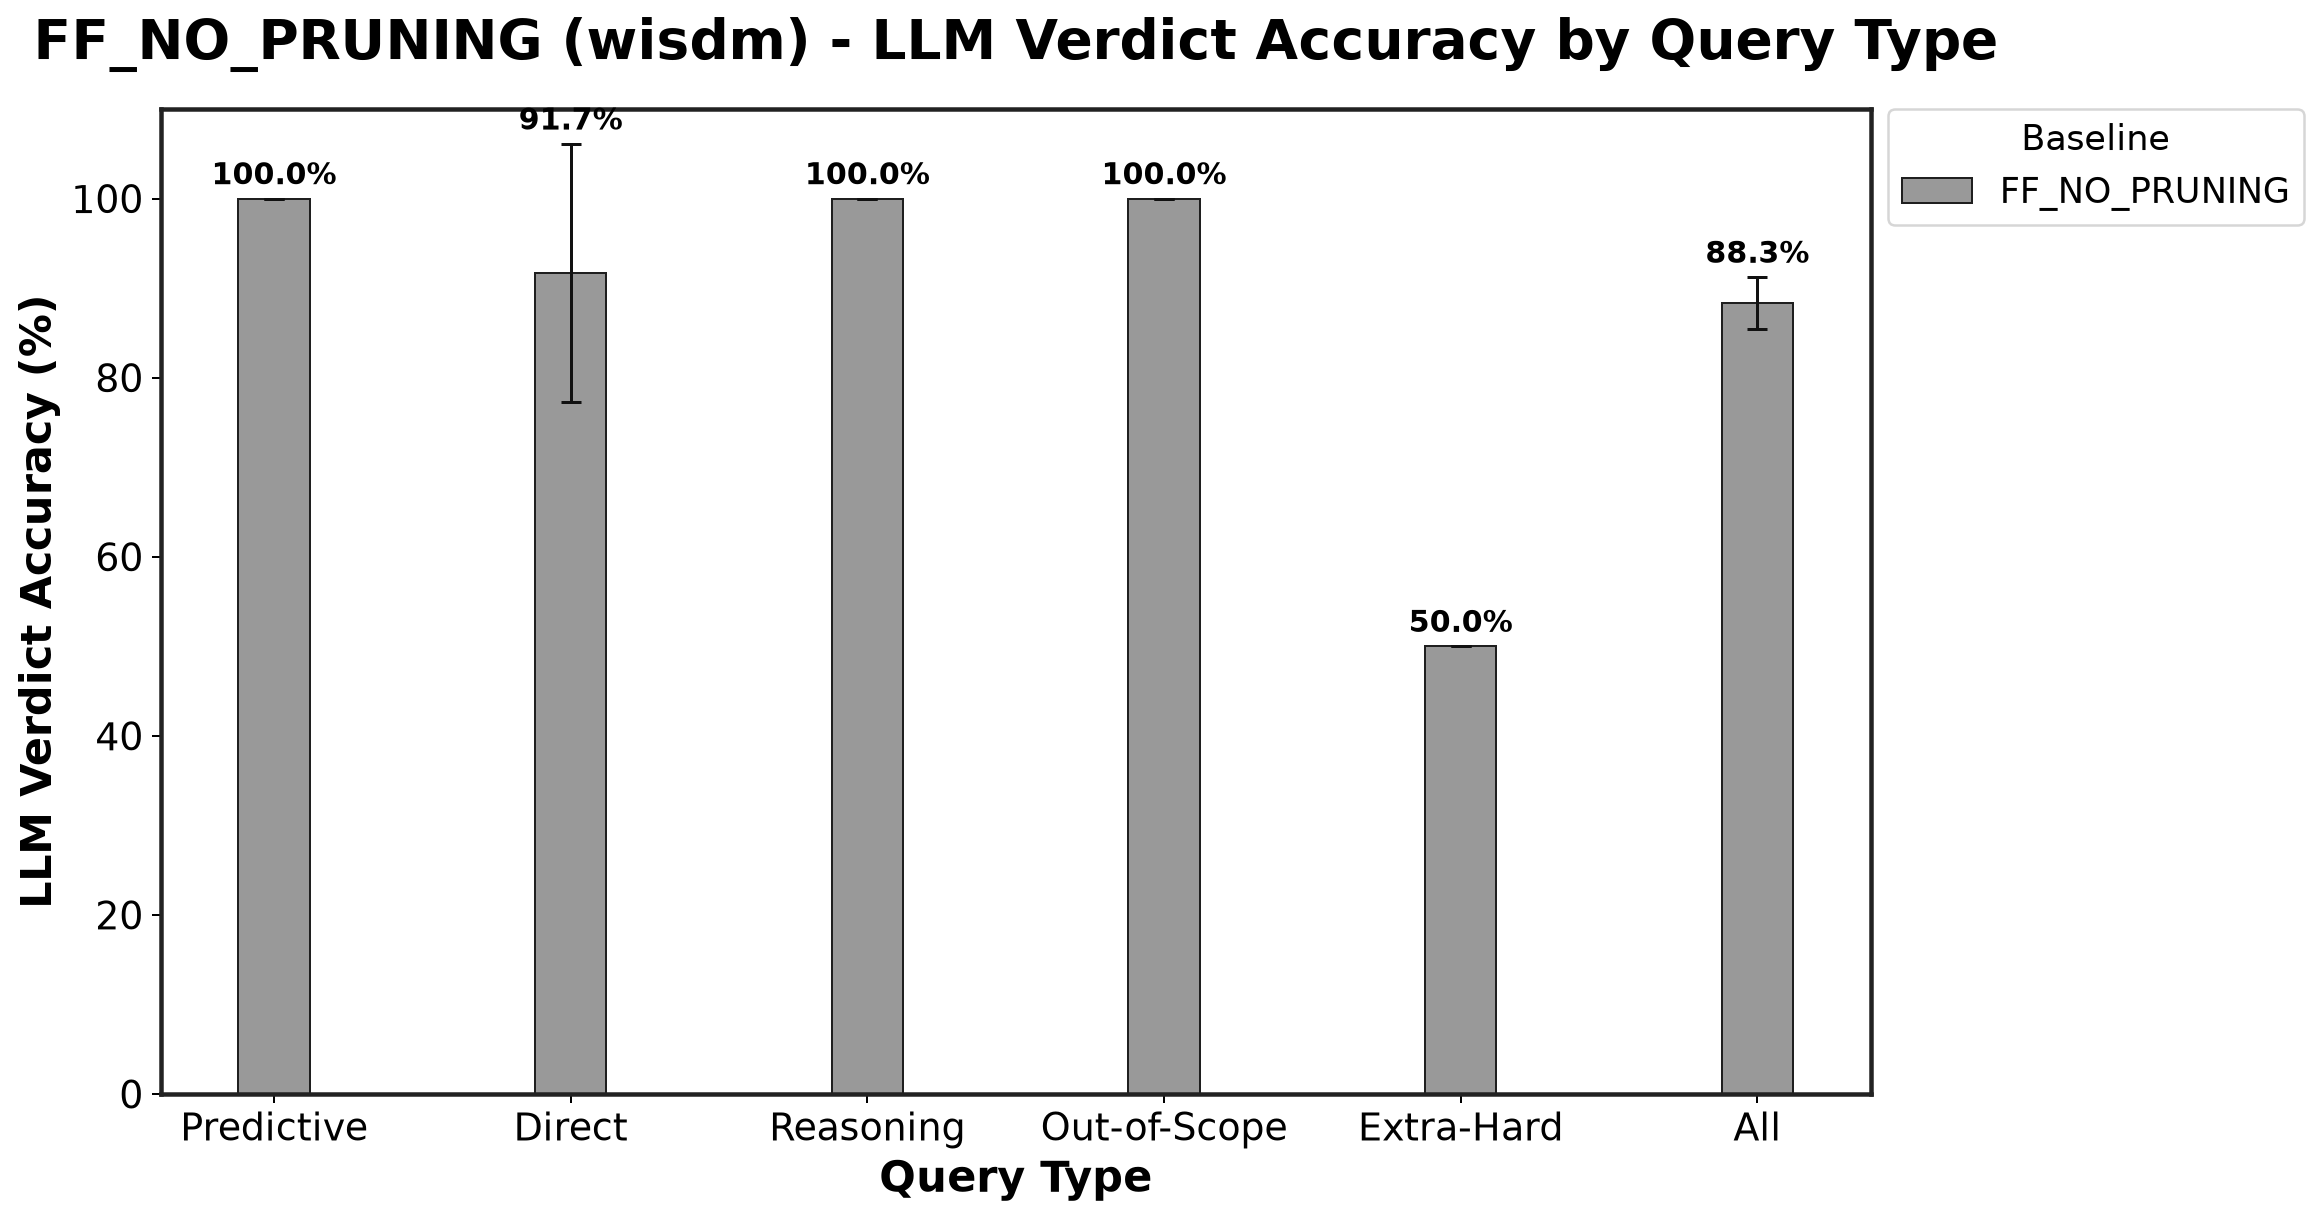

The file beside this chart, header and first rows:
Baseline, Predictive_mean, Predictive_std, Direct_mean, Direct_std, Reasoning_mean, Reasoning_std, Out-of-Scope_mean, Out-of-Scope_std, Extra-Hard_mean, Extra-Hard_std
FF_NO_PRUNING, 100.0, 0.0, 91.67, 14.43, 100.0, 0.0, 100.0, 0.0, 50.0, 0.0
